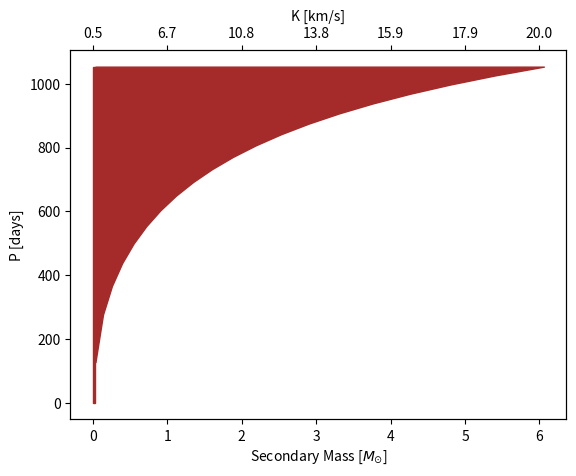

Source code (Python):
# Create a detection threshold plot:
# Given an uncertainty of rv measurements and a time duration of observation, 
# determine the detection threshold

import numpy as np
import matplotlib.pylab as plt
from sympy import symbols, Eq, solve
import pandas as pd
import matplotlib

G = 6.67408 * 10 ** -11 #m3 kg-1 s-2

# unknown PDF - log likelihood function
def f(jds, P, K, phase, vel):
    '''calculate chi squared value
    of the rvs with the fit given 
    by these four parameters'''
    fit = K*np.sin(phase + 2*np.pi*jds/P) + vel
    return -1/2 * np.sum(((rvs - fit) ** 2) / (noise ** 2))

def solar_mass_to_kg(m):
    '''convert solar masses to kg'''
    return m * 1.989 * 10 ** 30

def kg_to_solar_mass(m):
    '''convert solar masses to kg'''
    return m / (1.989 * 10 ** 30)

def km_to_m(k):
    '''convert semimajor amplitude from km to m'''
    return k * 1000

def day_to_sec(t):
    '''convert period from days to seconds'''
    return t * 24 * 60 * 60

def mass_ratio(m1, sinI, semiamp, period):
    '''calculate mass ratio and mass of companion star given
    m1 in solar masses
    semiamp in km/s
    period in days'''
    x = symbols('x')
    P = day_to_sec(period)
    # print(P)
    K = km_to_m(semiamp)
    # print(K)
    mass = solar_mass_to_kg(m1)
    constant = (((2 * np.pi * G) / P) ** (1/3)) * sinI
    expr = ((x / ((mass + x) ** (2/3))) * constant) - K
    x = solve(expr)[0]
    # print('x is: ' + str(x))
    m2 = kg_to_solar_mass(solve(expr)[0]) # in solar masses
    m_ratio = m2 / m1
    return m_ratio, m2

def calc_K(m1, m2, P, sinI):
    '''calculate the semi-amplitude
    given the two masses, period, and inclination'''
    m1 = solar_mass_to_kg(m1)
    m2 = solar_mass_to_kg(m2)
    constant = ((2 * np.pi * G) / P) * (sinI ** 3)
    mass_ratio = (m2 ** 3) / ((m1 + m2) ** 2)
    K = ((constant * mass_ratio) ** (1/3)) / 1000
    return K

# first calculate the range of acceptable max K and min P values 
def calc_p(K, sigma_v, delta_t):
    # if (pd.isna(((np.pi * delta_t) / np.arccos(1 - (sigma_v / K))))):
    #     return 1
    if (K <= sigma_v / 2):
        return 1
    return (np.pi * delta_t) / np.arccos(1 - (sigma_v / K))
    
def find_nearest(array, value):
    array = np.asarray(array)
    idx = (np.abs(array - value)).argmin()
    return array[idx]

def mass_to_K(mass, secondary_masses, K_vals):
    # plt.scatter(secondary_masses, K_vals)
    # plt.show()
    closest_mass = find_nearest(secondary_masses, mass)
    index = secondary_masses.tolist().index(closest_mass)
    return np.round(K_vals[index], 1)

def threshold_plot(sigma_v, detla_t, primary_mass, sinI, K_min, K_max, num_points,
                    plot_both = False):

    K_vals = np.linspace(K_min, K_max, num_points)
    P_vals = np.array([calc_p(K, sigma_v, delta_t) for K in K_vals])

    # convert to mass
    secondary_masses = np.array([])
    for i in np.arange(len(K_vals)):
        K = K_vals[i]
        P = P_vals[i]
        secondary_mass = mass_ratio(primary_mass, sinI, K, P)[1]
        secondary_masses = np.append(secondary_masses, secondary_mass)

    idx = sum(np.array(P_vals) == 1)
    P_plot = P_vals[idx:]
    secondary_masses_plot = secondary_masses[idx:].tolist()

    if plot_both == True:
        fig, (ax1, ax2) = plt.subplots(2, 1, sharex=False)
        ax1.fill_between(K_vals, P_vals, max(P_vals))
        ax1.set_xlabel('K [km/s]')
        ax1.set_ylabel('P [days]')
        ax1.set_title('Detection Threshold given RV uncertainty of ' + str(sigma_v) + 
        ' km/s, timespan of observations: ' + str(delta_t) + ' days')

        # ax2.fill_between(secondary_masses, P_vals, 700)
        ax2.fill_between(np.array(secondary_masses_plot, dtype=float), P_plot, max(P_plot))
        rect1 = matplotlib.patches.Rectangle((0, 0), secondary_masses[idx], max(P_plot))
        ax2.add_patch(rect1)
        ax2.set_xlabel('Secondary Mass [M_solar]')
        ax2.set_ylabel('P [days]')
        plt.show()
    else:
        fig = plt.figure()
        ax1 = fig.add_subplot(111)

        ax1.fill_between(np.array(secondary_masses_plot, dtype=float), P_plot, y2=max(P_plot), color='brown')
        rect1 = matplotlib.patches.Rectangle((0, 0), secondary_masses[idx], max(P_plot), color='brown')
        ax1.add_patch(rect1)
        ax1.set_xlabel('Secondary Mass [$M_{\odot}$]')
        ax1.set_ylabel('P [days]')


        ax2 = ax1.twiny()
        ax2.set_xticks( ax1.get_xticks() )
        ax2.set_xbound(ax1.get_xbound())
        ax2.set_xticklabels([mass_to_K(x, secondary_masses, K_vals) for x in ax1.get_xticks()])
        ax2.set_xlabel('K [km/s]')
        plt.show()


sigma_v = 0.9 #km/s
delta_t = 101 #days
primary_mass = 2.5 #solar mass
sinI = 0.66
K_min = 0.5
K_max = 20
num_points = 20


threshold_plot(sigma_v, delta_t, primary_mass, sinI, K_min, K_max, num_points)
